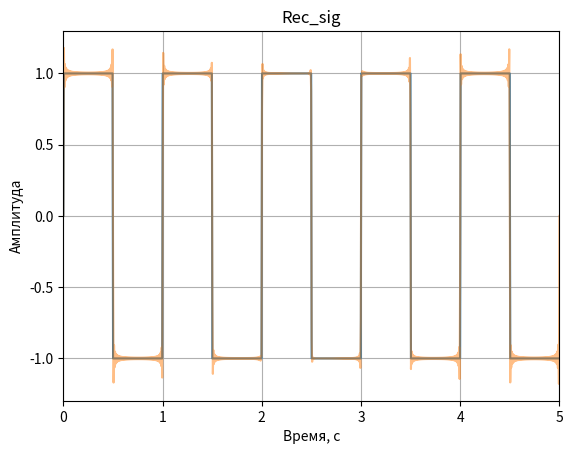
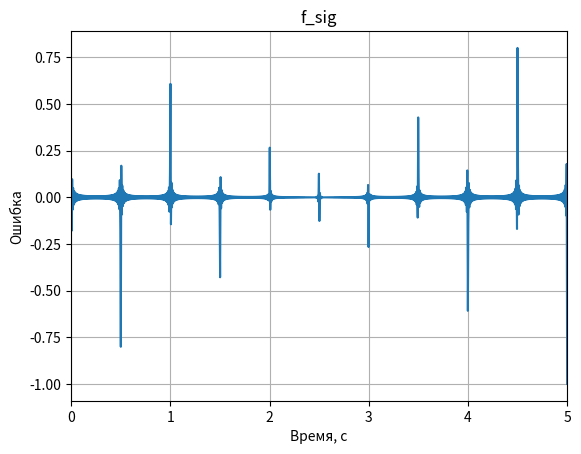

Here is the Python script that generated these plots, in order:
import matplotlib.pylab as plt
from scipy.integrate import quad
import numpy as np


def Fourier_series(x, t, N, t0, T):
    a0 = integral(x, t0, t0 + T, args=(T));
    y = (2 / T * (a0 / 2 + second_term(t, N, T, t0)))
    return y


def integral(x, t0, t1, args=()):
    factor, error = quad(x, t0, t1, args)
    return factor


def second_term(t, N, T, t0):
    sum = 0
    for n in range(1, N + 1):
        a_n = integral(sig_x_cos, t0, t0 + T, args=(n, T));
        b_n = integral(sig_x_sin, t0, t0 + T, args=(n, T));
        sum += a_n * np.cos(n * 2 * np.pi / T * t) + b_n * np.sin(n * 2 * np.pi / T * t)
    return sum


def rec_sig(t, T):
    return np.sign(np.sin(2 * np.pi * t / T))


def sig_x_cos(t, n, T):
    return rec_sig(t, T)*np.cos(n * 2 * np.pi / T * t)


def sig_x_sin(t, n, T):
    return rec_sig(t, T)*np.sin(n * 2 * np.pi / T * t)


t0 = 0
T = 1
N = 100
frequency = 200
period = 1 / frequency
duration = 1000
time = np.linspace(0.0, duration * period, duration)
x_t = Fourier_series(rec_sig, time, N, t0, T)
rec_signal = rec_sig(time, T)

fig, ax1 = plt.subplots()
ax1.set_title('Rec_sig')
ax1.set_xlabel('Время, с')
ax1.set_ylabel('Амплитуда')
ax1.set_xlim([0, duration * period])
ax1.plot(time, rec_signal)
ax1.plot(time, x_t, alpha=0.5)
ax1.grid()

fig, ax2 = plt.subplots()
ax2.set_title('f_sig')
ax2.set_xlabel('Время, с')
ax2.set_ylabel('Ошибка')
ax2.set_xlim([0, duration * period])
ax2.plot(time, rec_signal - x_t)
ax2.grid()

plt.show()

